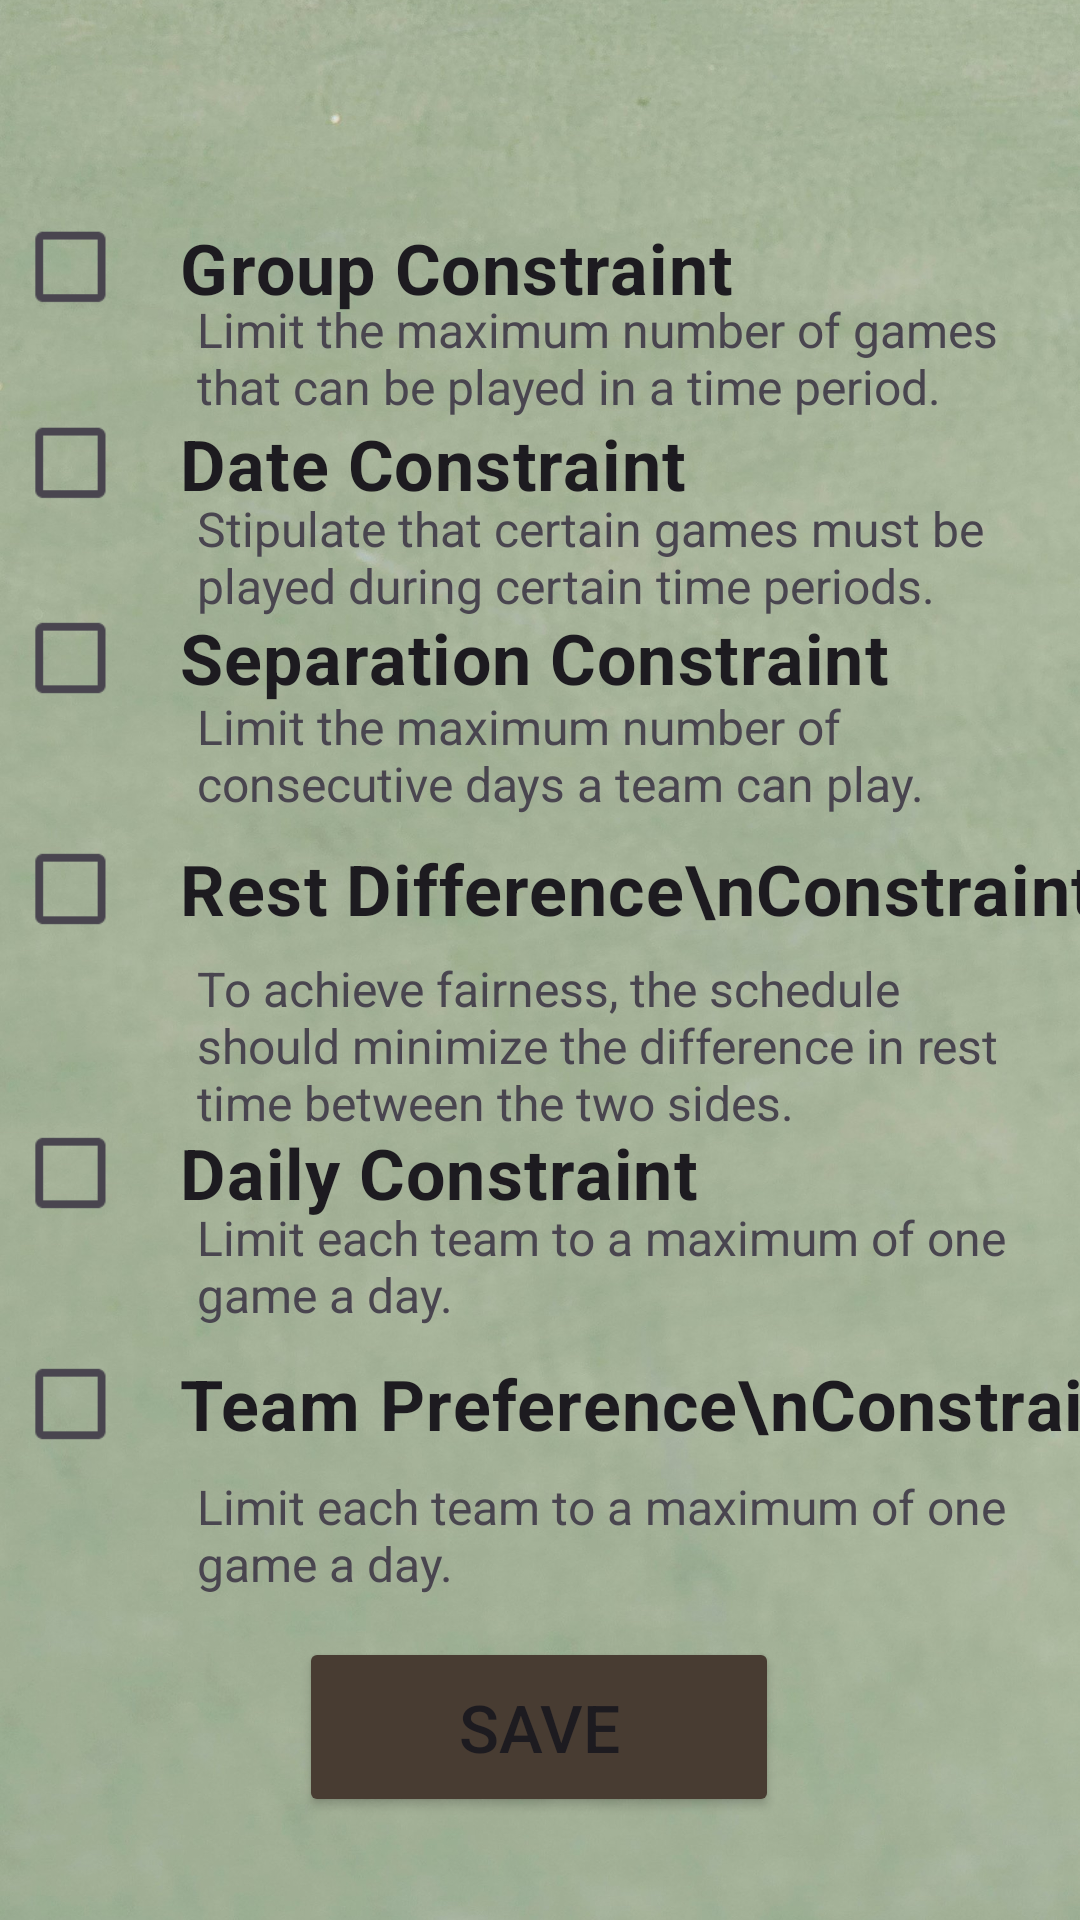

Write the Android layout XML for this screen, with the resource values it uses.
<!-- AndroidManifest.xml: application theme Theme.SportsScheduling -->
<!-- res/layout/constraints_setting.xml -->
<?xml version="1.0" encoding="utf-8"?>
<androidx.constraintlayout.widget.ConstraintLayout xmlns:android="http://schemas.android.com/apk/res/android"
    xmlns:app="http://schemas.android.com/apk/res-auto"
    xmlns:tools="http://schemas.android.com/tools"
    android:layout_width="match_parent"
    android:layout_height="match_parent">

    <ImageView
        android:id="@+id/bg"
        android:layout_width="match_parent"
        android:layout_height="match_parent"
        android:scaleType="centerCrop"
        android:src="@drawable/bg"
        tools:layout_editor_absoluteX="0dp"
        tools:layout_editor_absoluteY="0dp" />

    <CheckBox
        android:id="@+id/checkboxGroupConstraint"
        android:layout_width="300dp"
        android:layout_height="wrap_content"
        android:padding="12dp"
        android:scaleX="1.3"
        android:scaleY="1.3"
        android:text="Group Constraint"
        android:textSize="18sp"
        android:textStyle="bold"
        app:layout_constraintBottom_toBottomOf="parent"
        app:layout_constraintEnd_toEndOf="parent"
        app:layout_constraintHorizontal_bias="0.792"
        app:layout_constraintStart_toStartOf="parent"
        app:layout_constraintTop_toTopOf="parent"
        app:layout_constraintVertical_bias="0.11" />

    <TextView
        android:id="@+id/textHint1"
        android:layout_width="270dp"
        android:layout_height="wrap_content"
        android:text="Limit the maximum number of games that can be played in a time period."
        android:textSize="16sp"
        app:layout_constraintBottom_toBottomOf="parent"
        app:layout_constraintEnd_toEndOf="parent"
        app:layout_constraintHorizontal_bias="0.73"
        app:layout_constraintStart_toStartOf="parent"
        app:layout_constraintTop_toTopOf="parent"
        app:layout_constraintVertical_bias="0.165" />

    <CheckBox
        android:id="@+id/checkboxDateConstraint"
        android:layout_width="300dp"
        android:layout_height="wrap_content"
        android:padding="12dp"
        android:scaleX="1.3"
        android:scaleY="1.3"
        android:text="Date Constraint"
        android:textSize="18sp"
        android:textStyle="bold"
        app:layout_constraintBottom_toBottomOf="parent"
        app:layout_constraintEnd_toEndOf="parent"
        app:layout_constraintHorizontal_bias="0.792"
        app:layout_constraintStart_toStartOf="parent"
        app:layout_constraintTop_toTopOf="parent"
        app:layout_constraintVertical_bias="0.22" />

    <TextView
        android:id="@+id/textHint2"
        android:layout_width="270dp"
        android:layout_height="wrap_content"
        android:text="Stipulate that certain games must be played during certain time periods."
        android:textSize="16sp"
        app:layout_constraintBottom_toBottomOf="parent"
        app:layout_constraintEnd_toEndOf="parent"
        app:layout_constraintHorizontal_bias="0.73"
        app:layout_constraintStart_toStartOf="parent"
        app:layout_constraintTop_toTopOf="parent"
        app:layout_constraintVertical_bias="0.276" />

    <CheckBox
        android:id="@+id/checkboxSeparationConstraint"
        android:layout_width="300dp"
        android:layout_height="wrap_content"
        android:paddingLeft="12dp"
        android:scaleX="1.3"
        android:scaleY="1.3"
        android:text="Separation Constraint"
        android:textSize="18sp"
        android:textStyle="bold"
        app:layout_constraintBottom_toBottomOf="parent"
        app:layout_constraintEnd_toEndOf="parent"
        app:layout_constraintHorizontal_bias="0.792"
        app:layout_constraintStart_toStartOf="parent"
        app:layout_constraintTop_toTopOf="parent"
        app:layout_constraintVertical_bias="0.33" />

    <TextView
        android:id="@+id/textHint3"
        android:layout_width="270dp"
        android:layout_height="wrap_content"
        android:text="Limit the maximum number of consecutive days a team can play."
        android:textSize="16sp"
        app:layout_constraintBottom_toBottomOf="parent"
        app:layout_constraintEnd_toEndOf="parent"
        app:layout_constraintHorizontal_bias="0.73"
        app:layout_constraintStart_toStartOf="parent"
        app:layout_constraintTop_toTopOf="parent"
        app:layout_constraintVertical_bias="0.386" />

    <CheckBox
        android:id="@+id/checkboxRestConstraint"
        android:layout_width="300dp"
        android:layout_height="wrap_content"
        android:paddingLeft="12dp"
        android:scaleX="1.3"
        android:scaleY="1.3"
        android:text="Rest Difference\nConstraint"
        android:textSize="18sp"
        android:textStyle="bold"
        app:layout_constraintBottom_toBottomOf="parent"
        app:layout_constraintEnd_toEndOf="parent"
        app:layout_constraintHorizontal_bias="0.792"
        app:layout_constraintStart_toStartOf="parent"
        app:layout_constraintTop_toTopOf="parent"
        app:layout_constraintVertical_bias="0.46" />

    <TextView
        android:id="@+id/textHint4"
        android:layout_width="270dp"
        android:layout_height="wrap_content"
        android:text="To achieve fairness, the schedule should minimize the difference in rest time between the two sides."
        android:textSize="16sp"
        app:layout_constraintBottom_toBottomOf="parent"
        app:layout_constraintEnd_toEndOf="parent"
        app:layout_constraintHorizontal_bias="0.73"
        app:layout_constraintStart_toStartOf="parent"
        app:layout_constraintTop_toTopOf="parent"
        app:layout_constraintVertical_bias="0.549" />

    <CheckBox
        android:id="@+id/checkboxDailyConstraint"
        android:layout_width="300dp"
        android:layout_height="wrap_content"
        android:paddingLeft="12dp"
        android:scaleX="1.3"
        android:scaleY="1.3"
        android:text="Daily Constraint"
        android:textSize="18sp"
        android:textStyle="bold"
        app:layout_constraintBottom_toBottomOf="parent"
        app:layout_constraintEnd_toEndOf="parent"
        app:layout_constraintHorizontal_bias="0.792"
        app:layout_constraintStart_toStartOf="parent"
        app:layout_constraintTop_toTopOf="parent"
        app:layout_constraintVertical_bias="0.62" />

    <TextView
        android:id="@+id/textHint5"
        android:layout_width="270dp"
        android:layout_height="wrap_content"
        android:text="Limit each team to a maximum of one game a day."
        android:textSize="16sp"
        app:layout_constraintBottom_toBottomOf="parent"
        app:layout_constraintEnd_toEndOf="parent"
        app:layout_constraintHorizontal_bias="0.73"
        app:layout_constraintStart_toStartOf="parent"
        app:layout_constraintTop_toTopOf="parent"
        app:layout_constraintVertical_bias="0.67" />

    <CheckBox
        android:id="@+id/checkboxPreferenceConstraint"
        android:layout_width="300dp"
        android:layout_height="wrap_content"
        android:paddingLeft="12dp"
        android:scaleX="1.3"
        android:scaleY="1.3"
        android:text="Team Preference\nConstraint"
        android:textSize="18sp"
        android:textStyle="bold"
        app:layout_constraintBottom_toBottomOf="parent"
        app:layout_constraintEnd_toEndOf="parent"
        app:layout_constraintHorizontal_bias="0.792"
        app:layout_constraintStart_toStartOf="parent"
        app:layout_constraintTop_toTopOf="parent"
        app:layout_constraintVertical_bias="0.75" />

    <TextView
        android:id="@+id/textHint6"
        android:layout_width="270dp"
        android:layout_height="wrap_content"
        android:text="Limit each team to a maximum of one game a day."
        android:textSize="16sp"
        app:layout_constraintBottom_toBottomOf="parent"
        app:layout_constraintEnd_toEndOf="parent"
        app:layout_constraintHorizontal_bias="0.73"
        app:layout_constraintStart_toStartOf="parent"
        app:layout_constraintTop_toTopOf="parent"
        app:layout_constraintVertical_bias="0.82" />

    <Button
        android:id="@+id/saveButton_constraints"
        android:layout_width="160dp"
        android:layout_height="60dp"
        android:text="Save"
        android:textSize="22sp"
        app:backgroundTint="@color/brown"
        app:layout_constraintBottom_toBottomOf="parent"
        app:layout_constraintEnd_toEndOf="@+id/bg"
        app:layout_constraintHorizontal_bias="0.498"
        app:layout_constraintStart_toStartOf="@+id/bg"
        app:layout_constraintTop_toTopOf="parent"
        app:layout_constraintVertical_bias="0.941"
        tools:ignore="MissingConstraints" />


</androidx.constraintlayout.widget.ConstraintLayout>
<!-- resources referenced by this layout -->
<resources>
  <color name="brown">#483C32</color>
  <!-- drawable bg: jpg bitmap (drawable, 339922 bytes) -->
  <style name="Theme.SportsScheduling" parent="Base.Theme.SportsScheduling" />
  <style name="Base.Theme.SportsScheduling" parent="Theme.Material3.DayNight.NoActionBar">
          
          
      </style>
</resources>
